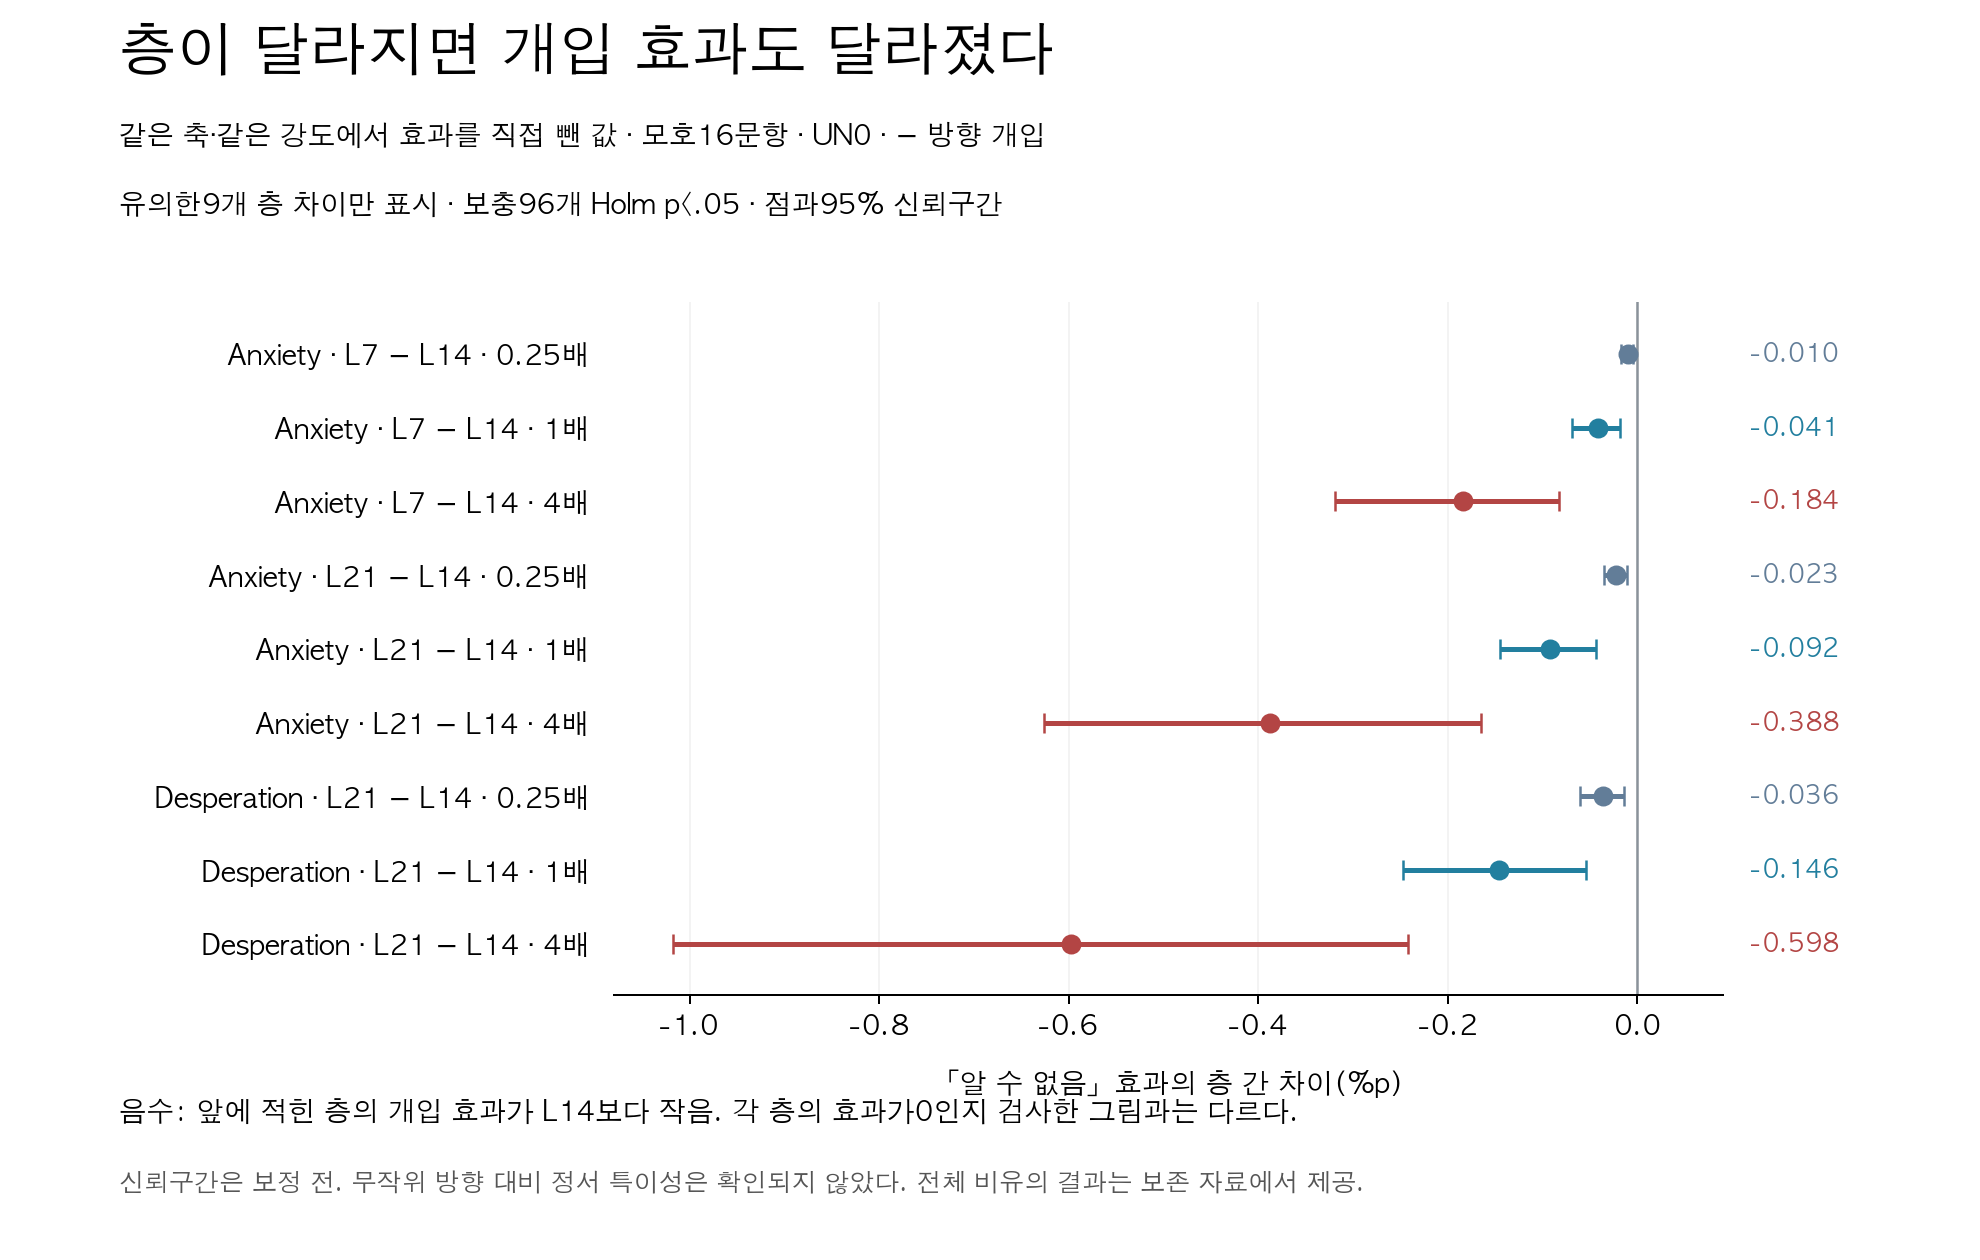

Source data for this figure (header and first rows):
case_type, condition, layer, dose, axis, metric, estimate, lo, hi, p_signflip, n_cases, p_holm_layer_96
amb, UN0, 7-14, 0.25, Anxiety, p_unknown, -0.0001003, -0.0001717, -4.352579210015873e-05, 3.0517578125e-05, 16, 0.00293
amb, UN0, 21-14, 0.25, Anxiety, p_unknown, -0.0002267, -0.0003524, -0.0001096, 3.0517578125e-05, 16, 0.00293
amb, UN0, 7-14, 1.0, Anxiety, p_unknown, -0.000413, -0.0006872, -0.0001854, 3.0517578125e-05, 16, 0.00293
amb, UN0, 21-14, 1.0, Anxiety, p_unknown, -0.0009179, -0.001451, -0.000441, 3.0517578125e-05, 16, 0.00293
amb, UN0, 7-14, 4.0, Anxiety, p_unknown, -0.001837, -0.003185, -0.0008263, 3.0517578125e-05, 16, 0.00293
amb, UN0, 21-14, 4.0, Anxiety, p_unknown, -0.003877, -0.006262, -0.00165, 3.0517578125e-05, 16, 0.00293
amb, UN0, 21-14, 0.25, Desperation, p_unknown, -0.0003633, -0.0005994, -0.0001388, 3.0517578125e-05, 16, 0.00293
amb, UN0, 21-14, 1.0, Desperation, p_unknown, -0.001461, -0.002475, -0.0005402, 3.0517578125e-05, 16, 0.00293
amb, UN0, 21-14, 4.0, Desperation, p_unknown, -0.005976, -0.01017, -0.002423, 3.0517578125e-05, 16, 0.00293
